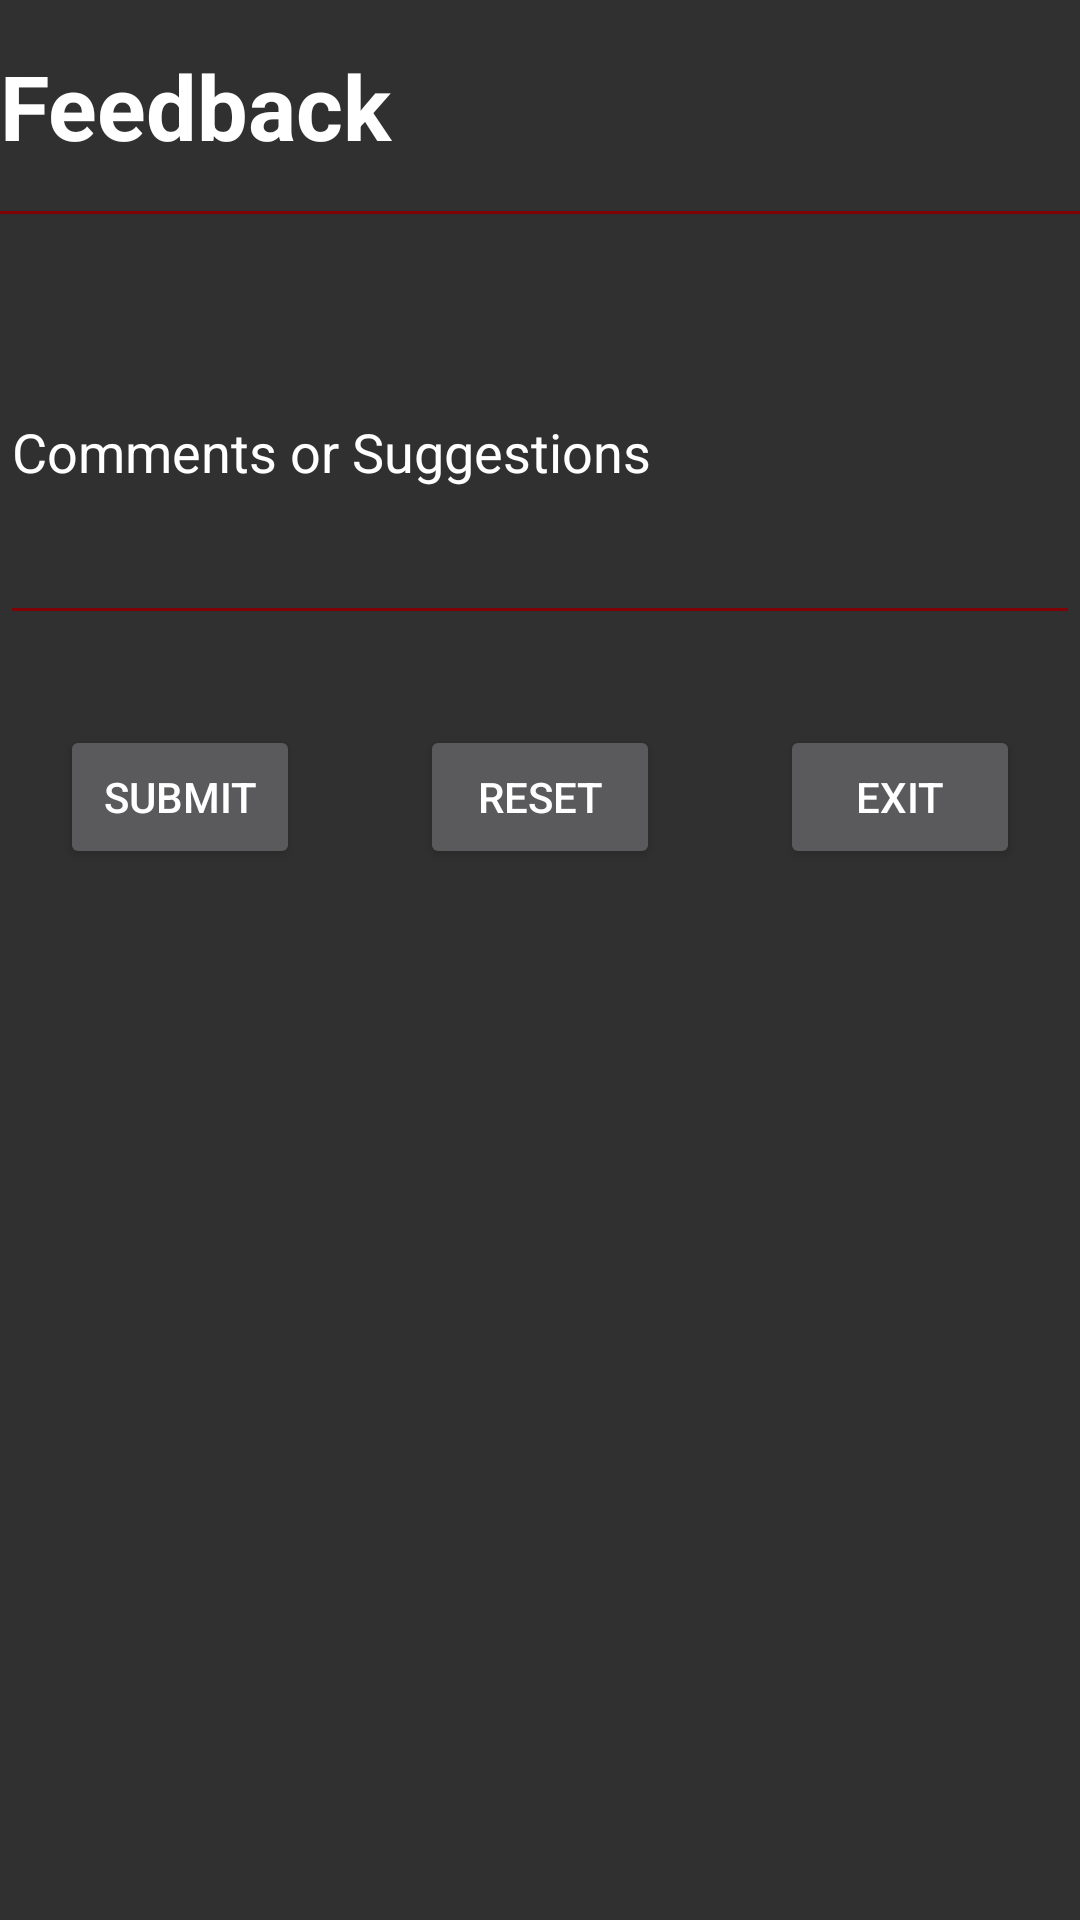

Reconstruct the res/layout file that produces this screen, plus the resources it refers to.
<!-- AndroidManifest.xml: application theme AppTheme -->
<!-- res/layout/activity_user_feedback.xml -->
<?xml version="1.0" encoding="utf-8"?>
<ScrollView xmlns:android="http://schemas.android.com/apk/res/android"
    android:layout_width="match_parent"
    android:layout_height="match_parent"
    android:background="@color/BLACK">

    <LinearLayout
        android:orientation="vertical"
        android:layout_width="match_parent"
        android:layout_height="match_parent"
        android:background="@color/BLACK">


        <Space
            android:layout_width="match_parent"
            android:layout_height="15dp" />

        <TextView
            android:layout_width="match_parent"
            android:layout_height="wrap_content"
            android:text="Feedback"
            android:textSize="30sp"
            android:textStyle="bold"
            android:textColor="@color/sb_white"/>

        <Space
            android:layout_width="match_parent"
            android:layout_height="15dp" />
        <View
            android:layout_width="match_parent"
            android:layout_height="1dp"
            android:background="@color/sb_red"/>

        <Space
            android:layout_width="match_parent"
            android:layout_height="15dp" />


        <EditText
            android:id="@+id/user_message"
            android:layout_width="match_parent"
            android:layout_height="wrap_content"
            android:lines="5"
            android:inputType="textMultiLine"
            android:ems="10"
            android:textColor="@color/sb_white"
            android:backgroundTint="@color/sb_red"
            android:hint="Comments or Suggestions"
            android:textColorHint="@color/GRAY"/>

        <Space
            android:layout_width="match_parent"
            android:layout_height="30dp" />

        <LinearLayout
            android:layout_width="match_parent"
            android:layout_height="match_parent"
            android:orientation="horizontal"
            android:background="@color/BLACK">

            <Button
                android:id="@+id/user_feedback_submit"
                android:layout_width="wrap_content"
                android:layout_height="wrap_content"
                android:layout_weight="1"
                android:layout_marginLeft="20dp"
                android:layout_marginRight="20dp"
                android:text="Submit" />

            <Button
                android:id="@+id/user_feedback_reset"
                android:layout_width="wrap_content"
                android:layout_height="wrap_content"
                android:layout_weight="1"
                android:layout_marginLeft="20dp"
                android:layout_marginRight="20dp"
                android:text="Reset" />

            <Button
                android:id="@+id/user_feedback_exit"
                android:layout_width="wrap_content"
                android:layout_height="wrap_content"
                android:layout_weight="1"
                android:layout_marginLeft="20dp"
                android:layout_marginRight="20dp"
                android:text="Exit" />
        </LinearLayout>

    </LinearLayout>

</ScrollView>
<!-- resources referenced by this layout -->
<resources>
  <color name="sb_red">#7F0206</color>
  <color name="sb_white">#ffffff</color>
  <style name="AppTheme" parent="@style/Theme.AppCompat.NoActionBar">
  
      </style>
</resources>
